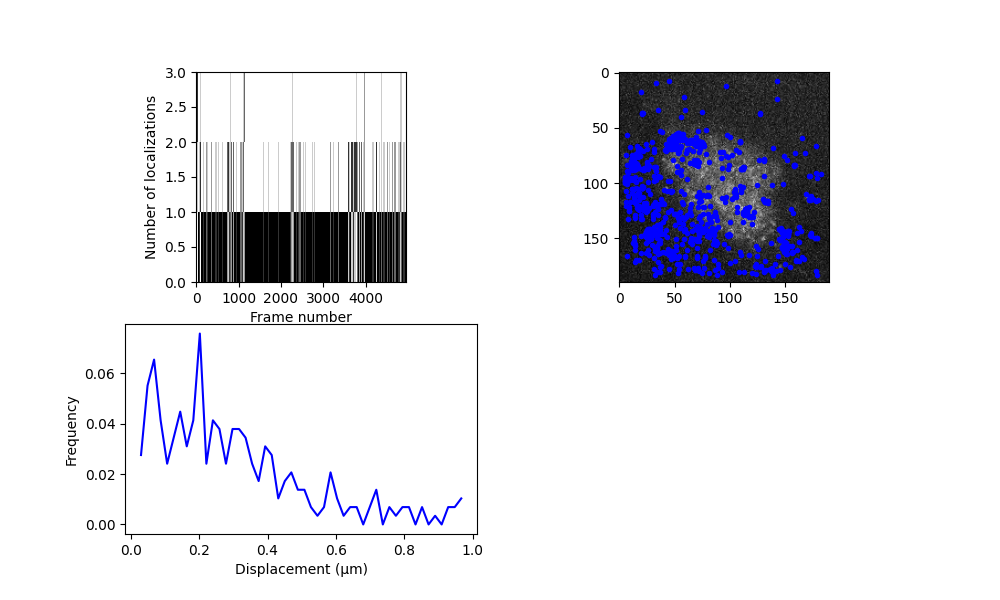

Values plotted in this chart, from the file beside it:
y, x, I0, bg, y_err, x_err, I0_err, bg_err, H_det, error_flag, snr, rmse, n_iter, y_detect, x_detect, frame, loc_idx, trajectory, subproblem_n_traj, subproblem_n_locs
82.4, 15.75, 106.8, 2.159, 0.1077, 0.1077, 7.559, 0.1923, 0.0002174, 0.0, 183.4, 1.514, 10.0, 82.0, 16.0, 0, 0, 1, 0, 1
177.9, 53.83, 37.26, 2.23, 0.2723, 0.2723, 6.715, 0.1708, 0.00553, 0.0, 18.03, 1.344, 10.0, 178.0, 54.0, 0, 1, 0, 0, 1
81.73, 15.17, 57.33, 2.662, 0.2143, 0.2143, 8.065, 0.2053, 0.00442, 0.0, 54.71, 1.616, 10.0, 82.0, 15.0, 1, 2, 1, 1, 1
83.72, 12.62, 52.94, 1.907, 0.1736, 0.1736, 6.069, 0.1543, 0.0006096, 0.0, 59.19, 1.214, 10.0, 84.0, 13.0, 4, 3, 3, 0, 1
84.86, 13.27, 117.4, 2.08, 0.09846, 0.09846, 7.557, 0.1923, 0.0001518, 0.0, 249.1, 1.514, 10.0, 85.0, 13.0, 5, 4, 3, 1, 1
85.49, 13.14, 96.48, 2.136, 0.1142, 0.1142, 7.242, 0.1842, 0.0002319, 0.0, 177.2, 1.45, 10.0, 86.0, 13.0, 6, 5, 3, 1, 1
130.8, 60.59, 38.81, 2.196, 0.2524, 0.2524, 6.553, 0.1666, 0.003702, 0.0, 35.2, 1.311, 10.0, 131.0, 61.0, 6, 6, 2, 0, 1
85.44, 14.67, 98.61, 1.933, 0.1013, 0.1013, 6.564, 0.1669, 9.652048526878427e-05, 0.0, 162, 1.314, 10.0, 85.0, 15.0, 7, 7, 3, 1, 1
85.01, 15.9, 142.8, 1.834, 0.08497, 0.08497, 7.939, 0.2021, 0.0001026, 0.0, 336.6, 1.59, 10.0, 85.0, 16.0, 8, 8, 3, 1, 1
84.71, 16.13, 100.4, 2.44, 0.12, 0.12, 7.935, 0.202, 0.0004079, 0.0, 124.4, 1.59, 10.0, 85.0, 16.0, 9, 9, 3, 1, 1
84.73, 16.48, 136.3, 1.919, 0.09176, 0.09176, 8.19, 0.2085, 0.0001581, 0.0, 272.2, 1.641, 10.0, 85.0, 16.0, 10, 10, 3, 1, 1
85.95, 14.97, 146.8, 2.128, 0.07322, 0.07322, 7.033, 0.1789, 3.4793348619337544e-05, 0.0, 244.3, 1.408, 10.0, 86.0, 15.0, 11, 11, 3, 1, 1
84.65, 13.15, 64.22, 2.356, 0.174, 0.174, 7.354, 0.1871, 0.001326, 0.0, 49.64, 1.473, 10.0, 85.0, 13.0, 23, 12, 4, 0, 1
85.51, 14.11, 71.91, 2.64, 0.1717, 0.1717, 8.156, 0.2076, 0.001908, 0.0, 85.57, 1.634, 10.0, 85.0, 14.0, 24, 13, 4, 1, 1
87.03, 15.11, 54.5, 2.606, 0.2206, 0.2206, 7.925, 0.2017, 0.004623, 0.0, 29.13, 1.588, 10.0, 87.0, 15.0, 25, 14, 4, 1, 1
123.5, 115.2, 41.9, 2.976, 0.2928, 0.2928, 8.125, 0.2068, 0.01589, 0.0, 28.09, 1.628, 10.0, 124.0, 115.0, 25, 15, 5, 0, 1
122.8, 114.8, 47.46, 2.741, 0.2578, 0.2578, 7.989, 0.2033, 0.008914, 0.0, 20.31, 1.601, 10.0, 123.0, 115.0, 26, 16, 5, 1, 1
124.6, 115.3, 56.18, 2.874, 0.2062, 0.2062, 7.659, 0.1949, 0.003084, 0.0, 41.43, 1.534, 10.0, 125.0, 115.0, 27, 17, 5, 1, 1
123.8, 113.8, 66.32, 2.818, 0.1852, 0.1852, 8.022, 0.2042, 0.002412, 0.0, 64.28, 1.607, 10.0, 124.0, 114.0, 29, 18, 6, 0, 1
125, 114.1, 62.4, 3.025, 0.2333, 0.2333, 9.604, 0.2447, 0.01253, 0.0, 32.77, 1.927, 10.0, 125.0, 114.0, 30, 19, 6, 1, 1
125.9, 113.7, 35.48, 3.183, 0.3051, 0.3051, 7.346, 0.1869, 0.0125, 0.0, 13, 1.471, 10.0, 126.0, 114.0, 31, 20, 6, 1, 1
127.7, 111.9, 45.91, 3.274, 0.2638, 0.2638, 8.031, 0.2044, 0.00998, 0.0, 23.74, 1.609, 10.0, 128.0, 112.0, 32, 21, 6, 1, 1
87.61, 13.94, 58.68, 2.491, 0.212, 0.212, 8.182, 0.2083, 0.004486, 0.0, 43.07, 1.64, 10.0, 88.0, 14.0, 33, 22, 8, 0, 1
126.3, 112, 35.04, 2.95, 0.3135, 0.3135, 7.226, 0.1838, 0.01304, 0.0, 15.03, 1.447, 10.0, 126.0, 112.0, 33, 23, 6, 1, 1
128.5, 113.2, 136.7, 2.715, 0.1009, 0.1009, 9.039, 0.2302, 0.0003435, 0.0, 221.6, 1.813, 10.0, 128.0, 113.0, 34, 24, 6, 1, 1
87.81, 13.05, 110.6, 2.58, 0.1152, 0.1152, 8.344, 0.2124, 0.0004229, 0.0, 185.5, 1.672, 10.0, 88.0, 13.0, 34, 25, 8, 1, 1
87.98, 11.79, 110.8, 2.406, 0.1228, 0.1228, 8.993, 0.229, 0.0007382, 0.0, 142.4, 1.803, 10.0, 88.0, 12.0, 35, 26, 8, 1, 1
126.5, 115.7, 59.63, 3.408, 0.2174, 0.2174, 8.509, 0.2166, 0.005807, 0.0, 30.79, 1.706, 10.0, 126.0, 116.0, 35, 27, 6, 1, 1
86.52, 12.44, 159.5, 2.043, 0.1084, 0.1084, 11.35, 0.2895, 0.001141, 0.0, 248.3, 2.281, 10.0, 87.0, 12.0, 36, 28, 8, 1, 1
128.3, 115.8, 52.84, 2.433, 0.2085, 0.2085, 7.256, 0.1846, 0.002592, 0.0, 63.36, 1.453, 10.0, 128.0, 116.0, 36, 29, 6, 1, 1
86.24, 12.32, 227.8, 1.816, 0.07679, 0.07679, 11.41, 0.2912, 0.0002941, 0.0, 665.3, 2.294, 10.0, 86.0, 12.0, 37, 30, 8, 1, 1
130.1, 116, 79.87, 2.689, 0.1625, 0.1625, 8.559, 0.2179, 0.001855, 0.0, 51.83, 1.715, 10.0, 130.0, 116.0, 37, 31, 6, 1, 1
85.95, 10.21, 40.38, 2.39, 0.2623, 0.2623, 6.974, 0.1774, 0.00554, 0.0, 27.05, 1.396, 10.0, 86.0, 10.0, 38, 32, 8, 1, 1
111.5, 173.1, 45.33, 2.075, 0.2258, 0.2258, 6.72, 0.1709, 0.002622, 0.0, 35.16, 1.345, 10.0, 111.0, 173.0, 38, 33, 7, 0, 1
129.4, 117.1, 73.33, 3.013, 0.1679, 0.1679, 8.259, 0.2102, 0.001832, 0.0, 66.51, 1.655, 10.0, 129.0, 117.0, 39, 34, 10, 0, 1
162.8, 19.26, 52.01, 2.513, 0.2167, 0.2167, 7.414, 0.1886, 0.003299, 0.0, 40.16, 1.485, 10.0, 163.0, 19.0, 39, 35, 9, 0, 1
130.9, 119.1, 53.31, 3.195, 0.2598, 0.2598, 9.162, 0.2334, 0.01593, 0.0, 39.46, 1.837, 10.0, 131.0, 119.0, 40, 36, 10, 1, 1
130.3, 117.6, 86.5, 3.462, 0.1708, 0.1708, 9.682, 0.2467, 0.003714, 0.0, 58.52, 1.943, 10.0, 130.0, 118.0, 41, 37, 10, 1, 1
130.9, 119.4, 45.64, 3.408, 0.2769, 0.2769, 8.288, 0.211, 0.01376, 0.0, 23.29, 1.661, 10.0, 131.0, 120.0, 42, 38, 10, 1, 1
163.2, 36.85, 131.4, 3.766, 0.1305, 0.1305, 11.19, 0.2855, 0.00227, 0.0, 101.6, 2.249, 10.0, 163.0, 37.0, 43, 39, 11, 0, 1
143.2, 148.1, 79.39, 2.511, 0.1977, 0.1977, 10.37, 0.2643, 0.008772, 0.0, 36.17, 2.081, 10.0, 143.0, 148.0, 44, 40, 12, 0, 1
143.1, 148.3, 82.75, 2.903, 0.1625, 0.1625, 8.831, 0.2249, 0.002106, 0.0, 122.5, 1.77, 10.0, 143.0, 148.0, 45, 41, 12, 1, 1
166.1, 70.46, 45.98, 2.508, 0.2418, 0.2418, 7.346, 0.1869, 0.004924, 0.0, 20.64, 1.471, 10.0, 166.0, 70.0, 63, 42, 13, 0, 1
103.5, 20.99, 51.04, 2.191, 0.2425, 0.2425, 8.187, 0.2084, 0.007696, 0.0, 24.54, 1.641, 10.0, 103.0, 21.0, 82, 43, 14, 0, 1
103.5, 21.56, 56.12, 1.962, 0.1977, 0.1977, 7.302, 0.1858, 0.002149, 0.0, 37.66, 1.462, 10.0, 104.0, 22.0, 92, 44, 15, 0, 1
103.8, 21.63, 58.44, 2.134, 0.187, 0.187, 7.182, 0.1827, 0.001611, 0.0, 51.93, 1.438, 10.0, 104.0, 22.0, 93, 45, 15, 1, 1
103.1, 20.2, 42.85, 2.078, 0.2165, 0.2165, 6.229, 0.1584, 0.001634, 0.0, 27.44, 1.246, 10.0, 103.0, 20.0, 94, 46, 15, 1, 1
104.2, 20.57, 63.23, 1.887, 0.1605, 0.1605, 6.646, 0.169, 0.00064, 0.0, 62.44, 1.33, 10.0, 104.0, 21.0, 95, 47, 15, 1, 1
104.2, 20.77, 51.39, 2.592, 0.231, 0.231, 7.823, 0.1991, 0.00528, 0.0, 24.16, 1.567, 10.0, 104.0, 21.0, 96, 48, 15, 1, 1
17.9, 19.16, 45.11, 2.113, 0.2368, 0.2368, 6.997, 0.178, 0.003726, 0.0, 24.62, 1.401, 10.0, 18.0, 19.0, 97, 49, 16, 0, 1
104.6, 20.6, 70.01, 2.378, 0.1885, 0.1885, 8.703, 0.2216, 0.003592, 0.0, 42.89, 1.745, 10.0, 105.0, 21.0, 98, 50, 18, 0, 1
104.1, 20.24, 58.35, 2.293, 0.1671, 0.1671, 6.523, 0.1659, 0.000698, 0.0, 78.87, 1.305, 10.0, 104.0, 20.0, 99, 51, 18, 1, 1
69.23, 16.43, 89.77, 3.076, 0.1563, 0.1563, 9.226, 0.235, 0.002148, 0.0, 86.02, 1.851, 10.0, 69.0, 16.0, 99, 52, 17, 0, 1
104, 20.59, 66.95, 2.387, 0.1694, 0.1694, 7.443, 0.1894, 0.001251, 0.0, 58.91, 1.49, 10.0, 104.0, 21.0, 100, 53, 18, 1, 1
104.4, 20.77, 61.99, 2.463, 0.2319, 0.2319, 9.439, 0.2405, 0.0114, 0.0, 61.03, 1.893, 10.0, 104.0, 21.0, 101, 54, 18, 1, 1
87.61, 110, 87.65, 2.424, 0.1467, 0.1467, 8.454, 0.2152, 0.001172, 0.0, 91.54, 1.694, 10.0, 88.0, 110.0, 104, 55, 20, 0, 1
87.47, 110, 141.8, 2.11, 0.102, 0.102, 9.475, 0.2414, 0.0004334, 0.0, 165.8, 1.901, 10.0, 87.0, 110.0, 105, 56, 20, 1, 1
87.65, 110.2, 104.1, 2.344, 0.1169, 0.1169, 8.001, 0.2036, 0.0003797, 0.0, 197.8, 1.603, 10.0, 88.0, 110.0, 106, 57, 20, 1, 1
87.13, 111.7, 90.68, 2.331, 0.1507, 0.1507, 8.944, 0.2278, 0.001637, 0.0, 65.27, 1.793, 10.0, 87.0, 112.0, 107, 58, 20, 1, 1
86.9, 111.7, 100, 2.356, 0.1285, 0.1285, 8.497, 0.2163, 0.0007054, 0.0, 126.6, 1.703, 10.0, 87.0, 112.0, 108, 59, 20, 1, 1
... 788 more rows
